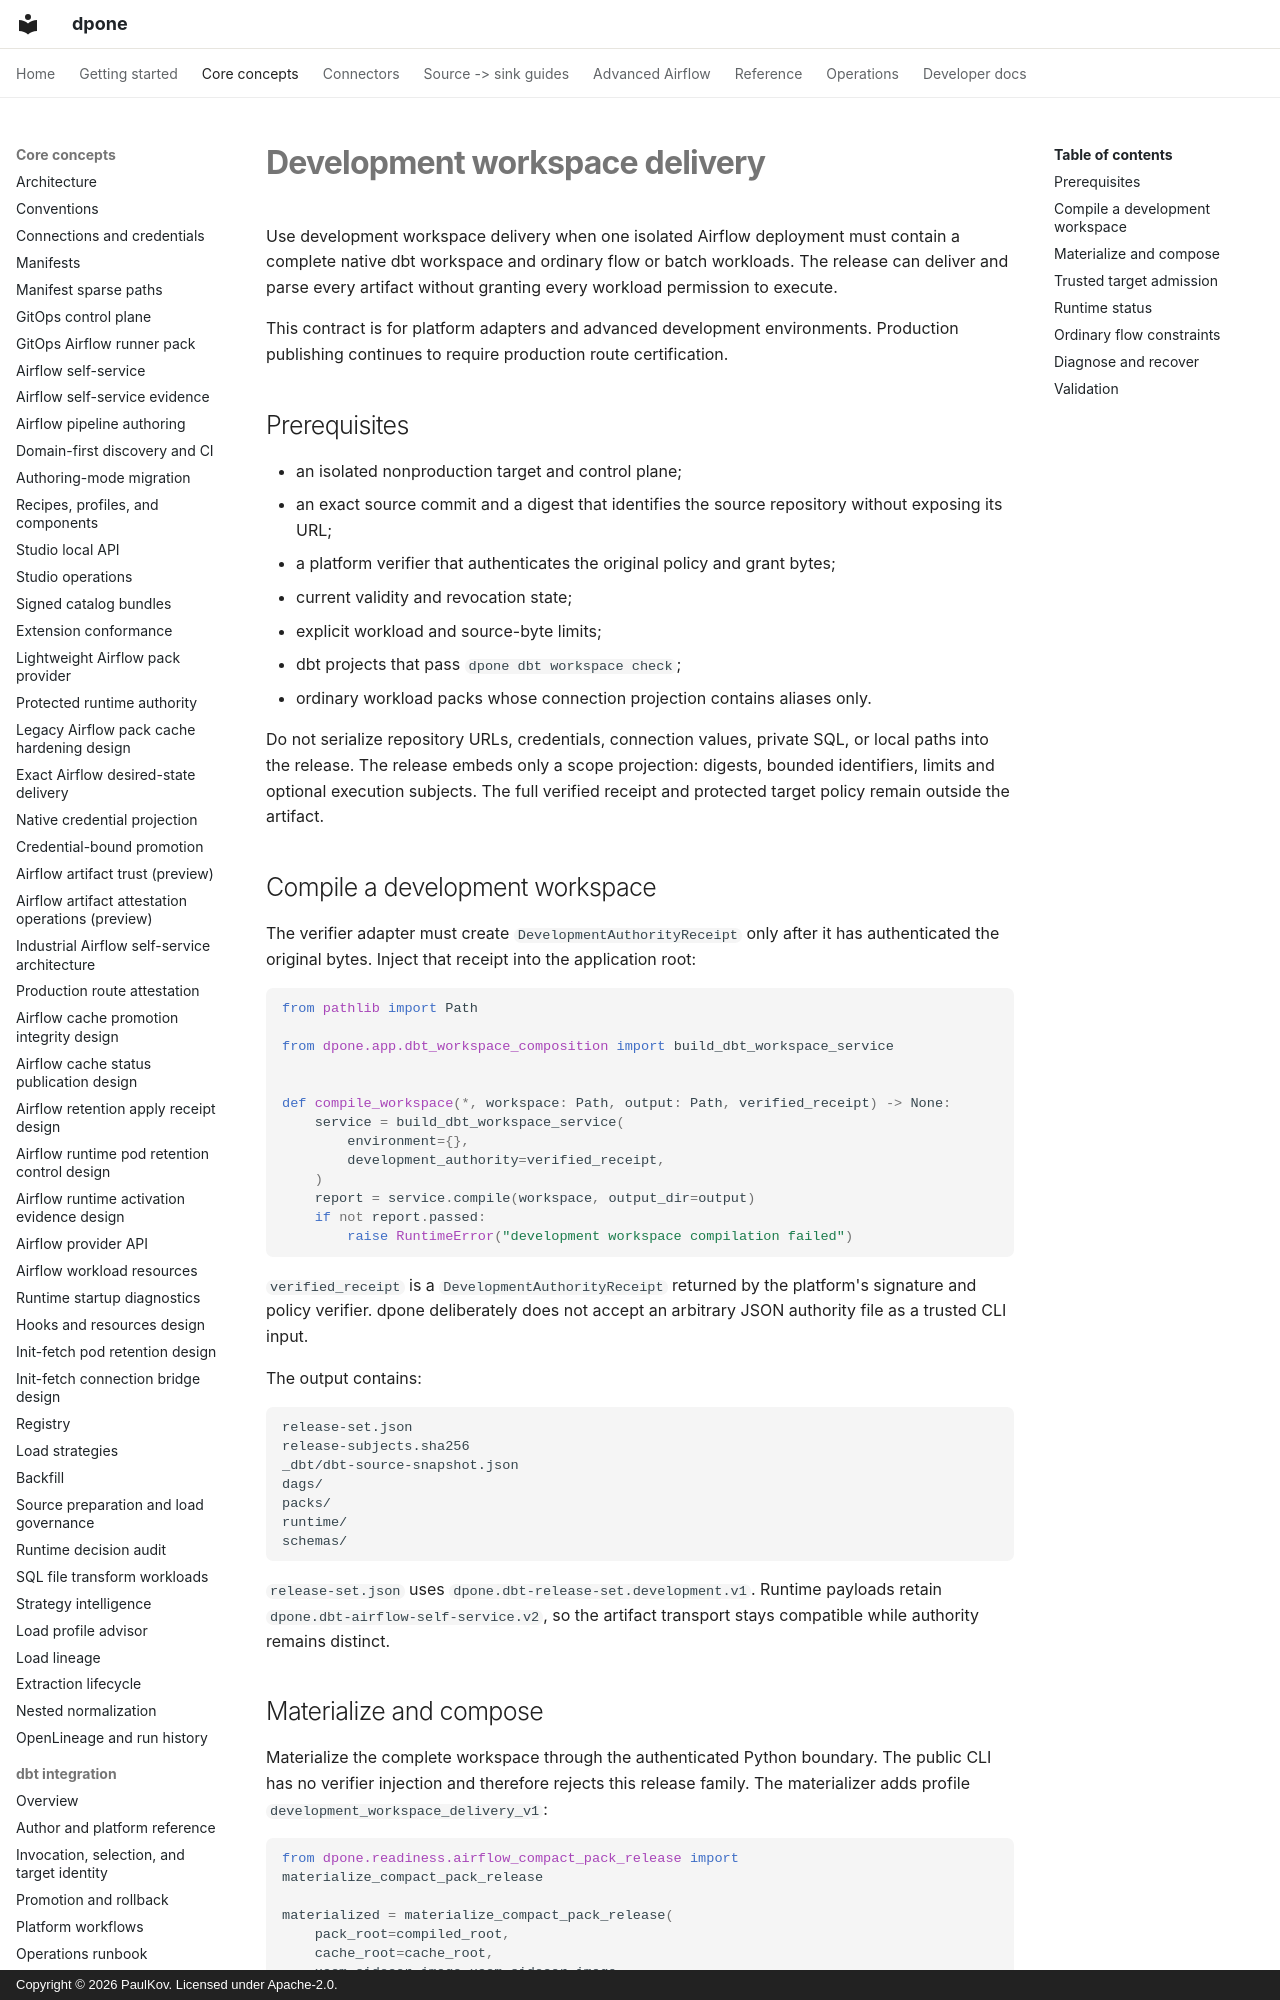

repository: PaulKov/dpone · page: development-workspace-delivery/index.html · generator: mkdocs · copyright: Copyright © 2026 PaulKov. Licensed under Apache-2.0.

# Development workspace delivery

Use development workspace delivery when one isolated Airflow deployment must
contain a complete native dbt workspace and ordinary flow or batch workloads.
The release can deliver and parse every artifact without granting every
workload permission to execute.

This contract is for platform adapters and advanced development environments.
Production publishing continues to require production route certification.

## Prerequisites

- an isolated nonproduction target and control plane;
- an exact source commit and a digest that identifies the source repository
  without exposing its URL;
- a platform verifier that authenticates the original policy and grant bytes;
- current validity and revocation state;
- explicit workload and source-byte limits;
- dbt projects that pass `dpone dbt workspace check`;
- ordinary workload packs whose connection projection contains aliases only.

Do not serialize repository URLs, credentials, connection values, private SQL,
or local paths into the release. The release embeds only a scope projection:
digests, bounded identifiers, limits and optional execution subjects. The full
verified receipt and protected target policy remain outside the artifact.

## Compile a development workspace

The verifier adapter must create `DevelopmentAuthorityReceipt` only after it
has authenticated the original bytes. Inject that receipt into the application
root:

```python
from pathlib import Path

from dpone.app.dbt_workspace_composition import build_dbt_workspace_service


def compile_workspace(*, workspace: Path, output: Path, verified_receipt) -> None:
    service = build_dbt_workspace_service(
        environment={},
        development_authority=verified_receipt,
    )
    report = service.compile(workspace, output_dir=output)
    if not report.passed:
        raise RuntimeError("development workspace compilation failed")
```

`verified_receipt` is a `DevelopmentAuthorityReceipt` returned by the platform's
signature and policy verifier. dpone deliberately does not accept an arbitrary
JSON authority file as a trusted CLI input.

The output contains:

```text
release-set.json
release-subjects.sha256
_dbt/dbt-source-snapshot.json
dags/
packs/
runtime/
schemas/
```

`release-set.json` uses `dpone.dbt-release-set.development.v1`. Runtime payloads
retain `dpone.dbt-airflow-self-service.v2`, so the artifact transport stays
compatible while authority remains distinct.
